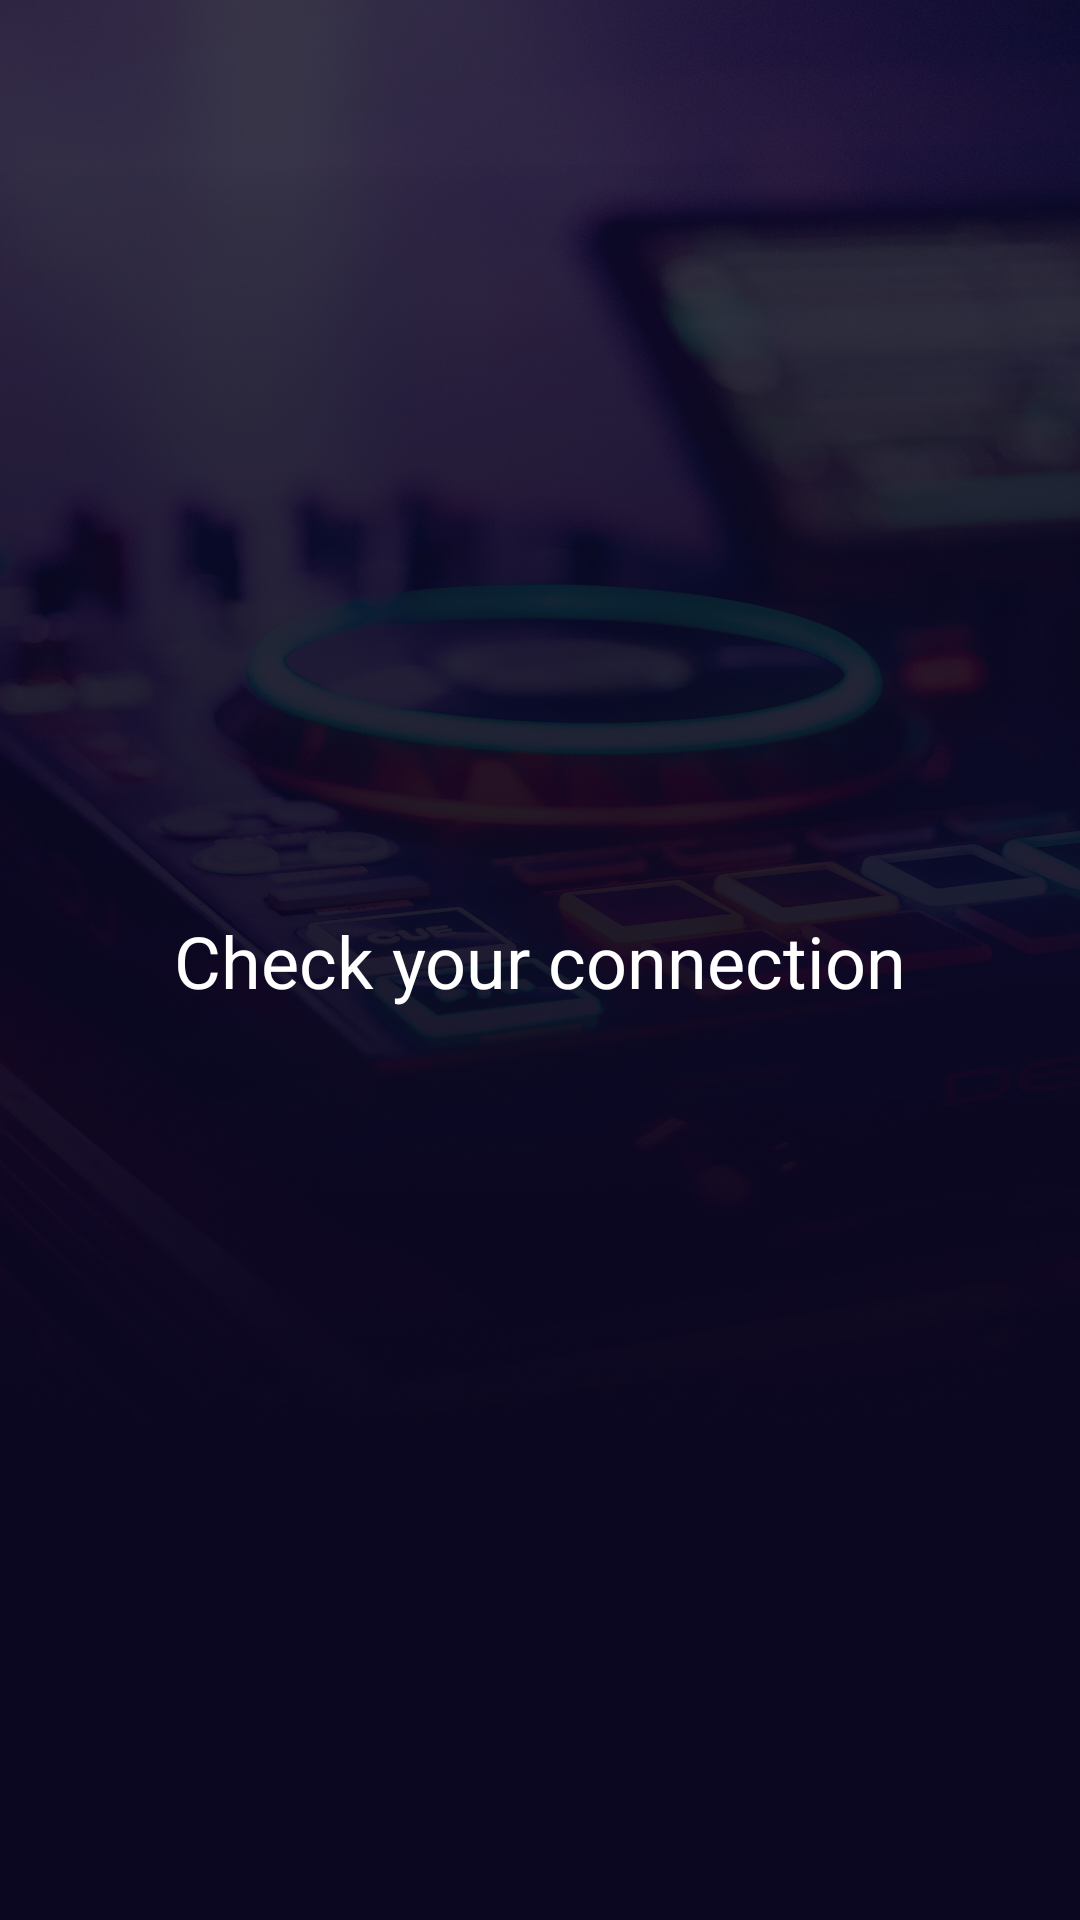

This screen was rendered from an Android layout file. Write that file and the resources it references.
<!-- AndroidManifest.xml: activity theme Theme.EchoRiff -->
<!-- res/layout/fragment_radios.xml -->
<?xml version="1.0" encoding="utf-8"?>
<androidx.constraintlayout.widget.ConstraintLayout xmlns:android="http://schemas.android.com/apk/res/android"
    xmlns:app="http://schemas.android.com/apk/res-auto"
    xmlns:tools="http://schemas.android.com/tools"
    android:id="@+id/constraint"
    android:layout_width="match_parent"
    android:layout_height="match_parent"
    android:background="@drawable/bg_deep_house"
    tools:context=".radio.presentation.RadiosFragment">

    <androidx.recyclerview.widget.RecyclerView
        android:id="@+id/categories_rv"
        android:layout_width="0dp"
        android:layout_height="50dp"
        android:layout_marginTop="16dp"
        android:layout_marginBottom="16dp"
        android:background="@android:color/transparent"
        android:orientation="horizontal"
        app:layout_constraintEnd_toEndOf="parent"
        app:layout_constraintStart_toStartOf="parent"
        app:layout_constraintTop_toTopOf="parent"
        tools:itemCount="3"
        tools:listitem="@layout/category_item"
        tools:orientation="horizontal" />

    <androidx.recyclerview.widget.RecyclerView
        android:id="@+id/radios_rv"
        android:layout_width="0dp"
        android:layout_height="0dp"
        android:layout_marginBottom="75dp"
        android:orientation="vertical"
        app:layout_constraintBottom_toBottomOf="parent"
        app:layout_constraintEnd_toEndOf="parent"
        app:layout_constraintStart_toStartOf="parent"
        app:layout_constraintTop_toBottomOf="@+id/categories_rv"
        tools:itemCount="5"
        tools:listitem="@layout/radio_item" />

        <TextView
            android:id="@+id/tv_internet"
            android:layout_width="wrap_content"
            android:layout_height="wrap_content"
            android:layout_gravity="center"
            android:textColor="@color/white"
            android:text="Check your connection"
            app:layout_constraintBottom_toBottomOf="parent"
            app:layout_constraintEnd_toEndOf="parent"
            app:layout_constraintStart_toStartOf="parent"
            app:layout_constraintTop_toTopOf="parent"
            android:textSize="24sp" />

    <FrameLayout
        android:id="@+id/play_screen_frame_layout"
        android:layout_width="0dp"
        android:layout_height="0dp"
        android:background="@android:color/transparent"
        android:backgroundTint="@android:color/transparent"
        android:paddingBottom="0dp"
        app:layout_behavior="com.google.android.material.bottomsheet.BottomSheetBehavior"
        app:layout_constraintBottom_toBottomOf="parent"
        app:layout_constraintEnd_toEndOf="parent"
        app:layout_constraintStart_toStartOf="parent"
        app:layout_constraintTop_toTopOf="parent" />

</androidx.constraintlayout.widget.ConstraintLayout>
<!-- res/layout/category_item.xml (included above) -->
<?xml version="1.0" encoding="utf-8"?>
<LinearLayout xmlns:android="http://schemas.android.com/apk/res/android"
    xmlns:tools="http://schemas.android.com/tools"
    android:id="@+id/layout"
    android:layout_width="wrap_content"
    android:layout_height="match_parent"
    tools:layout_height="50dp">

    <TextView
        android:id="@+id/category_name"
        android:layout_width="wrap_content"
        android:layout_height="wrap_content"
        android:background="@drawable/border_with_radius"
        android:gravity="center"
        android:padding="12dp"
        android:textAlignment="center"
        android:textColor="@color/white"
        android:textSize="16sp"
        tools:text="@string/category_name_ph" />

</LinearLayout>
<!-- res/layout/radio_item.xml (included above) -->
<?xml version="1.0" encoding="utf-8"?>
<LinearLayout xmlns:android="http://schemas.android.com/apk/res/android"
    xmlns:app="http://schemas.android.com/apk/res-auto"
    xmlns:tools="http://schemas.android.com/tools"
    android:layout_width="match_parent"
    android:layout_height="wrap_content"
    android:layout_margin="8dp"
    android:gravity="start"
    android:orientation="horizontal"
    android:padding="5dp"
    app:cardBackgroundColor="@android:color/transparent">

    <com.google.android.material.imageview.ShapeableImageView
        android:id="@+id/radio_iv"
        android:layout_width="60dp"
        android:layout_height="60dp"
        android:contentDescription="@string/radio_name_ph"
        app:shapeAppearanceOverlay="@style/RoundedImageView"
        tools:src="@drawable/border_with_radius" />

    <LinearLayout
        android:layout_width="0dp"
        android:layout_height="match_parent"
        android:layout_weight="1"
        android:background="@android:color/transparent"
        android:gravity="center|start"
        android:orientation="vertical">

        <TextView
            android:id="@+id/radio_name"
            android:layout_width="wrap_content"
            android:layout_height="wrap_content"
            android:layout_marginStart="12dp"
            android:textColor="@color/white"
            android:textSize="16sp"
            android:textStyle="bold"
            tools:text="@string/radio_name_ph" />

        <TextView
            android:id="@+id/radio_description"
            android:layout_width="wrap_content"
            android:layout_height="wrap_content"
            android:layout_marginStart="12dp"
            android:textColor="#626161"
            android:textSize="14sp"
            tools:text="adasdddadaa" />
    </LinearLayout>

    
    <ImageButton
        android:id="@+id/menu_icon"
        android:layout_width="wrap_content"
        android:layout_height="wrap_content"
        android:layout_gravity="center_vertical|end"
        android:background="@android:color/transparent"
        android:contentDescription="@string/menu"
        android:padding="8dp"
        android:src="@drawable/ic_more" />

</LinearLayout>
<!-- resources referenced by this layout -->
<resources>
  <color name="white">#FFFFFFFF</color>
  <!-- drawable bg_deep_house: jpg bitmap (drawable, 937208 bytes) -->
  <!-- drawable border_with_radius (drawable) -->
  <?xml version="1.0" encoding="utf-8"?>
  <shape xmlns:android="http://schemas.android.com/apk/res/android"
      android:shape="rectangle">
      <solid android:color="#3BA9A9A9" />
      <corners android:radius="8dp" />
  </shape>
  <string name="category_name_ph">Category</string>
  <string name="menu">menu</string>
  <string name="radio_name_ph">View Profile</string>
  <style name="RoundedImageView" parent="">
          <item name="cornerFamily">rounded</item>
          <item name="cornerSize">16dp</item>
          <item name="elevation">100dp</item>
      </style>
  <style name="Theme.EchoRiff" parent="Base.Theme.EchoRiff" />
  <style name="Base.Theme.EchoRiff" parent="Theme.Material3.DayNight.NoActionBar">
          
          
          
          
          
          <item name="colorPrimary">@color/primary</item>
          <item name="colorSecondary">@color/secondary</item>
          <item name="colorSecondaryContainer">@color/red</item>
      </style>
  <color name="primary">#283044</color>
  <color name="secondary">#BFA89E</color>
  <color name="red">#FF0000</color>
</resources>
